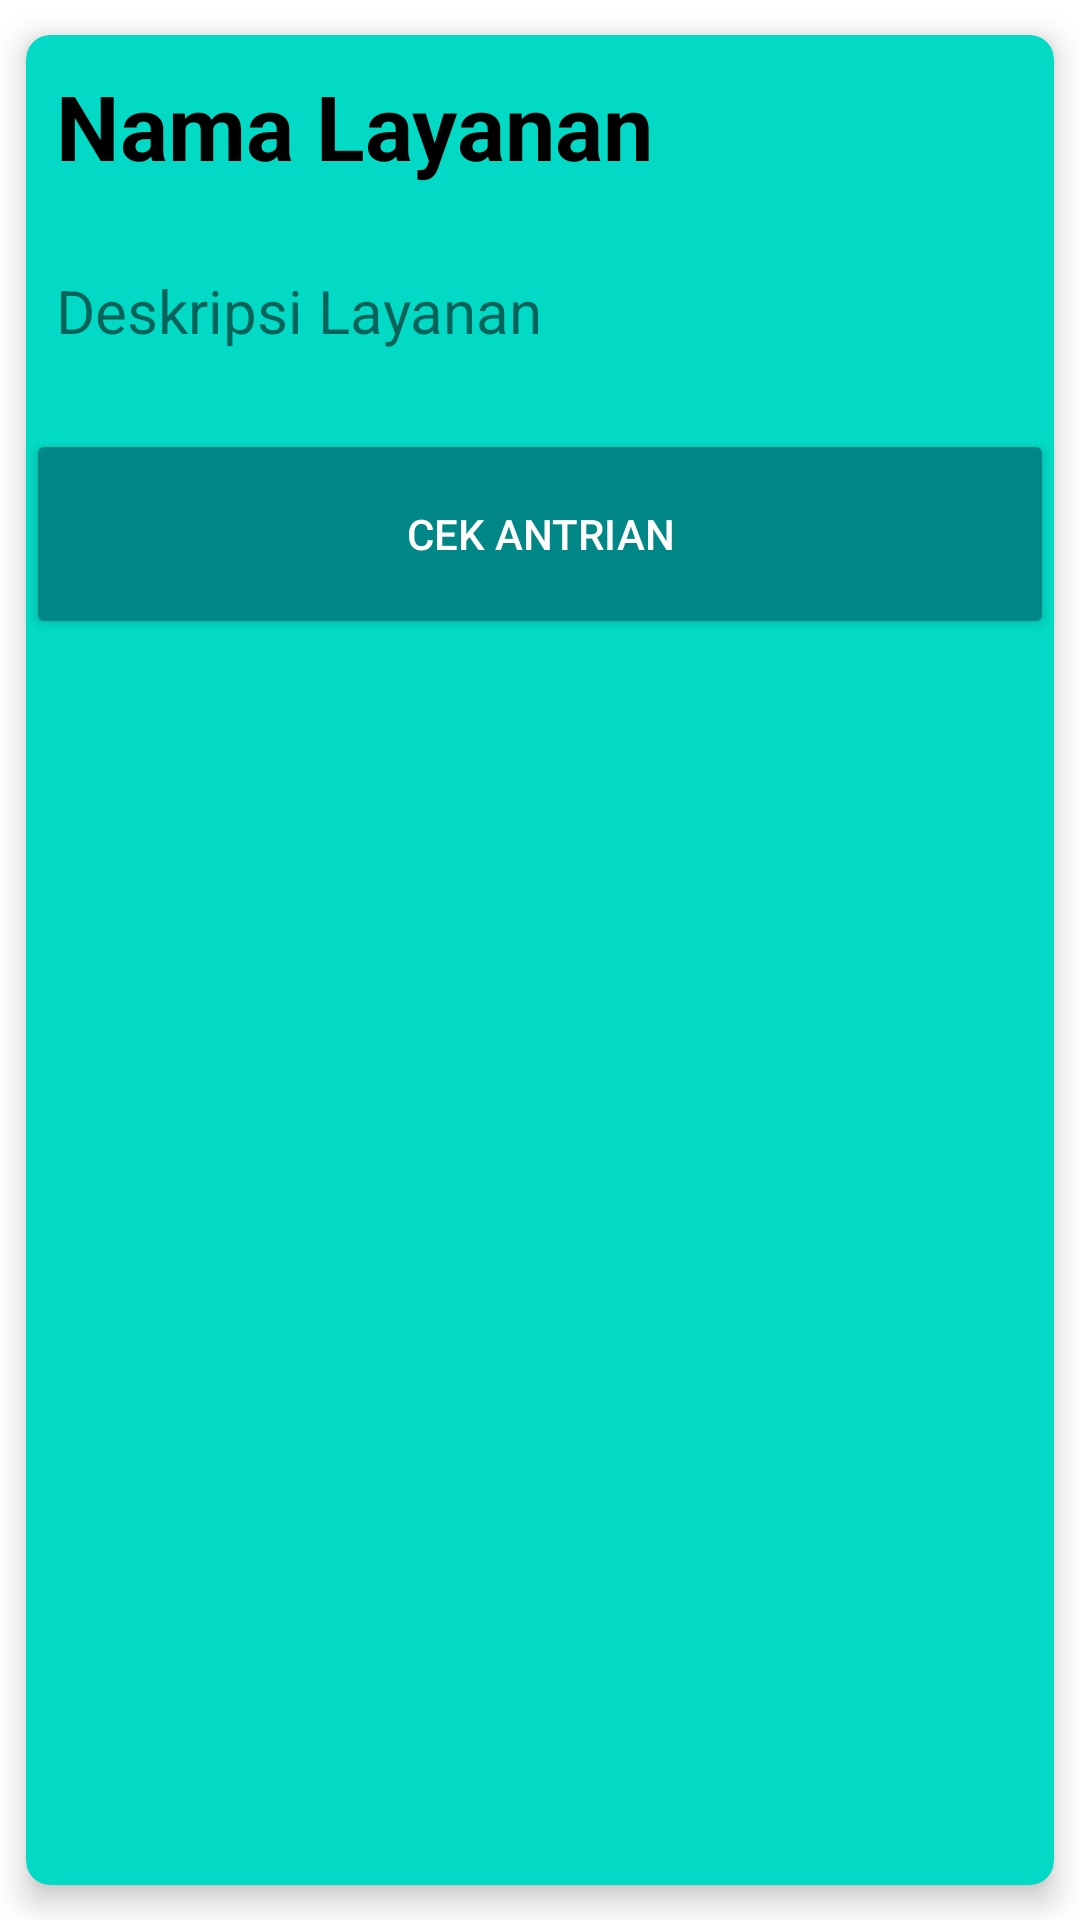

Layout XML and referenced resources for this Android screen:
<!-- AndroidManifest.xml: application theme Theme.Posyandu -->
<!-- res/layout/fetch_layanan.xml -->
<?xml version="1.0" encoding="utf-8"?>

<androidx.cardview.widget.CardView
    xmlns:android="http://schemas.android.com/apk/res/android"
    xmlns:app="http://schemas.android.com/apk/res-auto"
    android:id="@+id/cardViewLayanan"
    android:layout_width="match_parent"
    android:layout_height="wrap_content"
    android:layout_margin="8dp"
    android:padding="16dp"
    app:cardCornerRadius="8dp"
    app:cardElevation="6dp"
    app:cardUseCompatPadding="true"
    app:cardBackgroundColor="@color/teal_200">

    <LinearLayout
        android:layout_width="match_parent"
        android:layout_height="wrap_content"
        android:orientation="vertical">

        <LinearLayout
            android:layout_width="match_parent"
            android:layout_height="wrap_content"
            android:orientation="horizontal"
            android:gravity="center_vertical">

            <TextView
                android:padding="10dp"
                android:id="@+id/buttonLayanan"
                android:layout_width="0dp"
                android:layout_height="wrap_content"
                android:layout_weight="1"
                android:text="Nama Layanan"
                android:textSize="30sp"
                android:textColor="@color/black"
                android:textStyle="bold" />

        </LinearLayout>

        <TextView
            android:padding="10dp"
            android:paddingTop="25dp"
            android:id="@+id/deskripsiTextView"
            android:layout_width="match_parent"
            android:layout_height="wrap_content"
            android:layout_marginTop="8dp"
            android:text="Deskripsi Layanan"
            android:textSize="20sp"/>

        <LinearLayout
            android:layout_width="match_parent"
            android:layout_height="wrap_content"
            android:layout_marginTop="16dp"
            android:orientation="vertical"
            android:gravity="center">

            <Button
                android:id="@+id/cekAntrianButton"
                android:layout_width="match_parent"
                android:layout_height="70dp"
                android:text="Cek Antrian"
                android:backgroundTint="@color/teal_700"
                android:textColor="@color/white"
                android:textSize="14sp" />



        </LinearLayout>

    </LinearLayout>

</androidx.cardview.widget.CardView>
<!-- resources referenced by this layout -->
<resources>
  <color name="black">#FF000000</color>
  <color name="teal_200">#FF03DAC5</color>
  <color name="teal_700">#FF018786</color>
  <color name="white">#FFFFFFFF</color>
  <style name="Theme.Posyandu" parent="Theme.MaterialComponents.DayNight.DarkActionBar">
          
          <item name="colorPrimary">@color/purple_500</item>
          <item name="colorPrimaryVariant">@color/purple_700</item>
          <item name="colorOnPrimary">@color/white</item>
          
          <item name="colorSecondary">@color/teal_200</item>
          <item name="colorSecondaryVariant">@color/teal_700</item>
          <item name="colorOnSecondary">@color/black</item>
          
          <item name="android:statusBarColor">?attr/colorPrimaryVariant</item>
          
      </style>
  <color name="purple_500">#FF6200EE</color>
  <color name="purple_700">#FF3700B3</color>
</resources>
